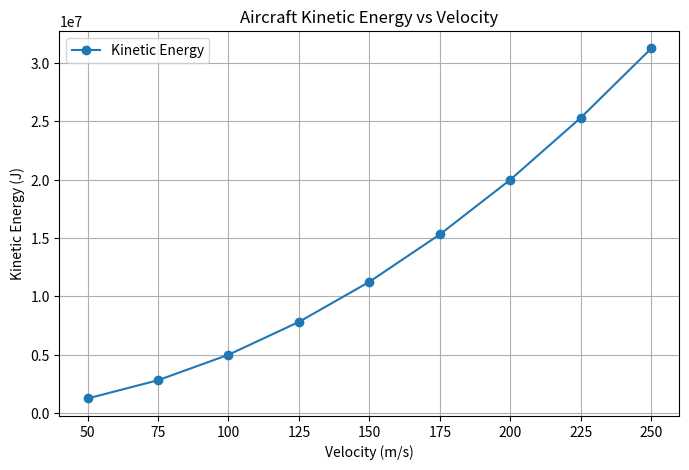
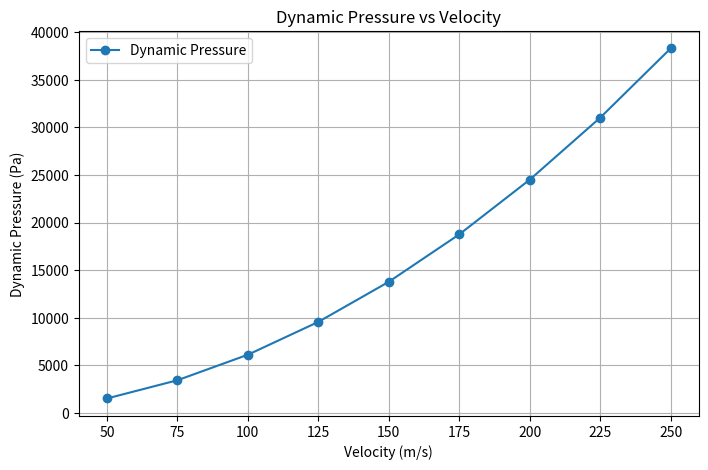

Source code (Python) for these figures, in order:
import numpy as np
import matplotlib.pyplot as plt

print("========== AIRCRAFT PERFORMANCE PLOT ==========")
print()

# Aircraft parameters
mass = 1000          # kg
rho = 1.225          # kg/m^3

# Velocity range
velocity = np.array([50, 75, 100, 125, 150, 175, 200, 225, 250])

# Kinetic energy
kinetic_energy = 0.5 * mass * velocity ** 2

# Dynamic pressure
dynamic_pressure = 0.5 * rho * velocity ** 2

# Display calculated values
print("Velocity (m/s):")
print(velocity)

print()

print("Kinetic Energy (J):")
print(kinetic_energy)

print()

print("Dynamic Pressure (Pa):")
print(dynamic_pressure)

# Create kinetic energy plot
plt.figure(figsize=(8, 5))

plt.plot(
    velocity,
    kinetic_energy,
    marker="o",
    label="Kinetic Energy"
)

plt.xlabel("Velocity (m/s)")
plt.ylabel("Kinetic Energy (J)")
plt.title("Aircraft Kinetic Energy vs Velocity")

plt.grid()
plt.legend()

plt.show()

# Create dynamic pressure plot
plt.figure(figsize=(8, 5))

plt.plot(
    velocity,
    dynamic_pressure,
    marker="o",
    label="Dynamic Pressure"
)

plt.xlabel("Velocity (m/s)")
plt.ylabel("Dynamic Pressure (Pa)")
plt.title("Dynamic Pressure vs Velocity")

plt.grid()
plt.legend()

plt.show()
